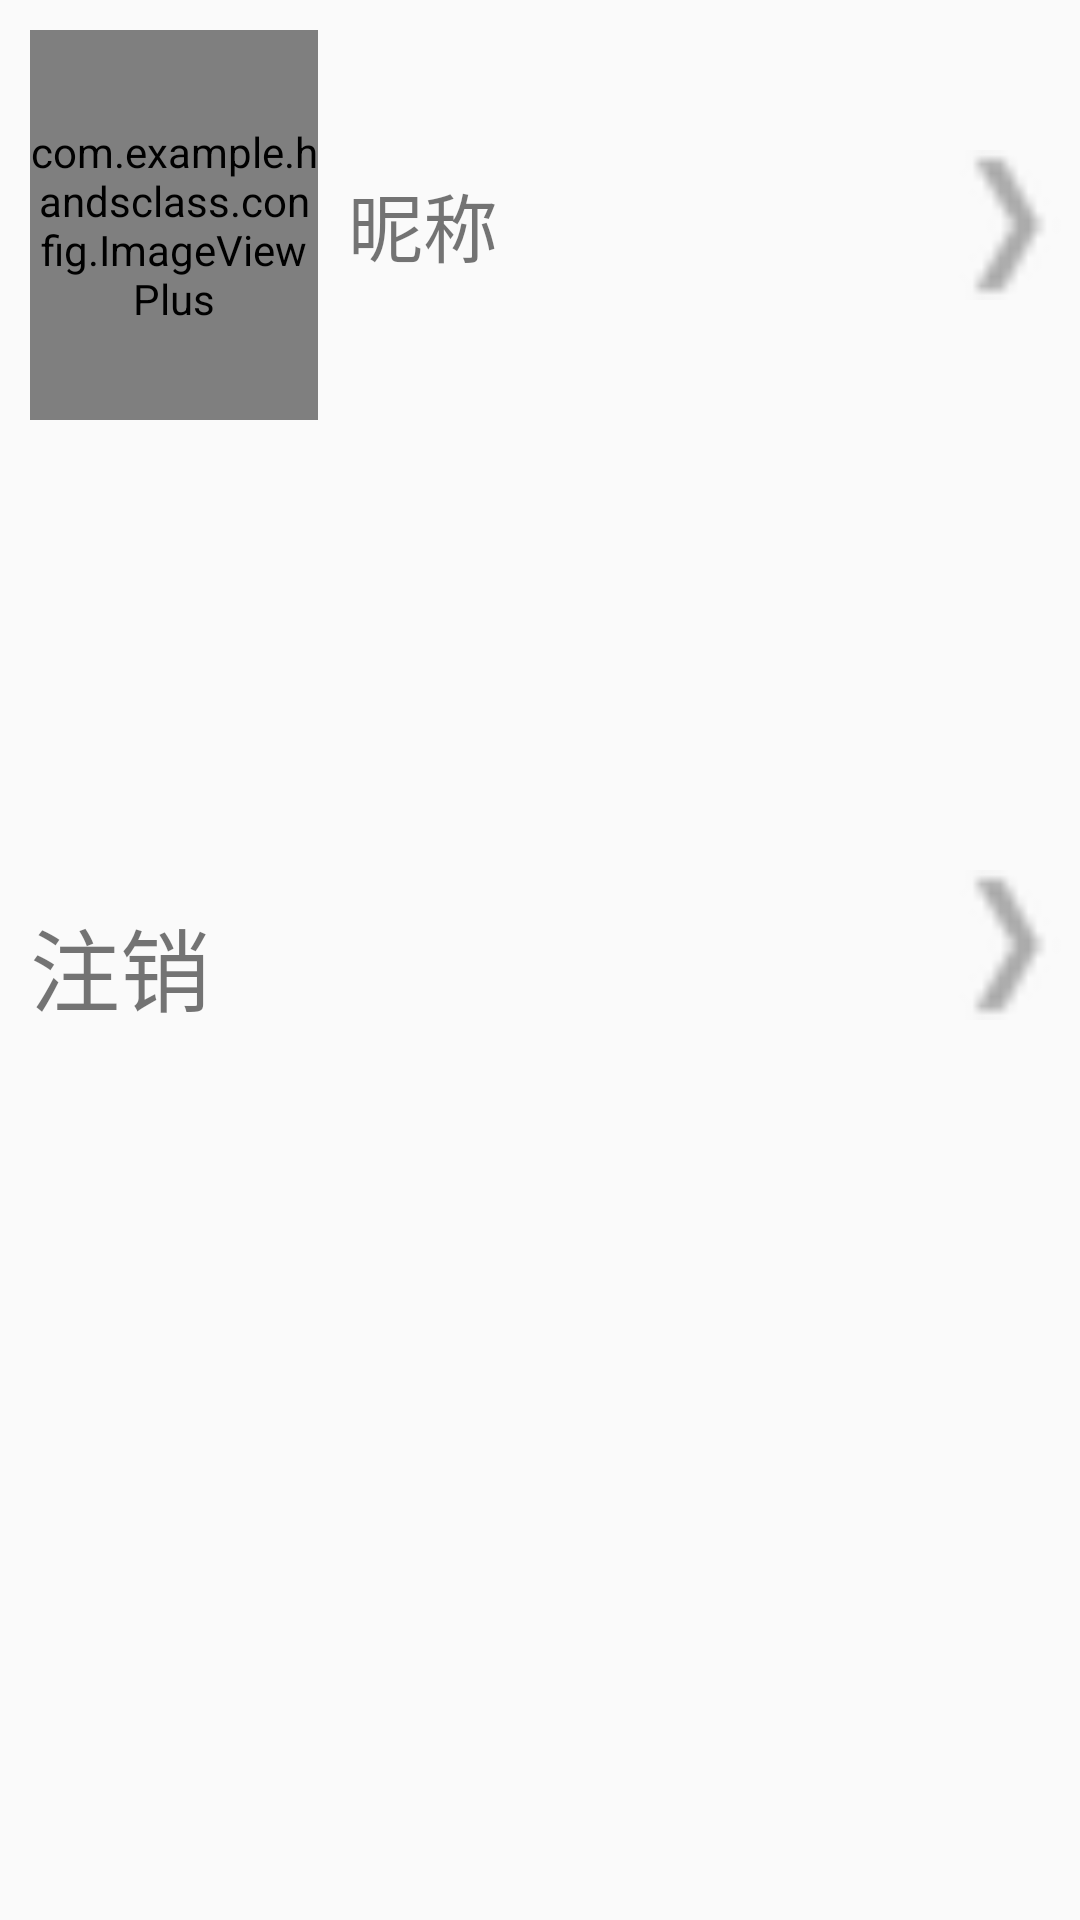

Android layout source for this screen:
<!-- AndroidManifest.xml: application theme AppTheme -->
<!-- res/layout/tab_shezhi.xml -->
<?xml version="1.0" encoding="utf-8"?>
<LinearLayout xmlns:android="http://schemas.android.com/apk/res/android"
    android:layout_width="match_parent"
    android:layout_height="match_parent"
    android:orientation="vertical" >

    <LinearLayout
        android:id="@+id/InfoLinearLayout"
        android:layout_width="match_parent"
        android:layout_height="150dp"
        android:orientation="horizontal" >

        <com.example.handsclass.config.ImageViewPlus
            android:id="@+id/icon"
            android:layout_width="0dp"
            android:layout_height="match_parent"
            android:layout_margin="10dp"
            android:layout_weight="1"
            android:src="@drawable/icon" />

        <TextView
            android:id="@+id/nicheng"
            android:layout_width="wrap_content"
            android:layout_height="wrap_content"
            android:layout_gravity="center_vertical"
            android:layout_weight="1.5"
            android:text="昵称"
            android:textSize="25dp" />
        
        <ImageView
            android:layout_width="50dp"
            android:layout_height="match_parent"
            android:src="@drawable/list_extend" />
    </LinearLayout>

    <ListView
        android:id="@+id/shezhi_listView"
        android:layout_width="match_parent"
        android:layout_height="wrap_content"
        android:layout_marginTop="80dp"
        android:divider="#ddd"
        android:dividerHeight="3dp" >
    </ListView>
    
    <RelativeLayout
        android:id="@+id/relogin"
        android:layout_width="match_parent"
        android:layout_height="wrap_content"
        android:layout_marginTop="60dp"
        android:orientation="horizontal" >

        <TextView
            android:layout_width="wrap_content"
            android:layout_height="wrap_content"
            android:layout_gravity="center_vertical"
            android:layout_margin="10dp"
            android:text="注销"
            android:textSize="30dp" />

        <ImageView
            android:layout_gravity="right"
            android:layout_width="50dp"
            android:layout_height="50dp"
            android:layout_alignParentRight="true"
            android:src="@drawable/list_extend" />
    </RelativeLayout>

</LinearLayout>
<!-- resources referenced by this layout -->
<resources>
  <!-- drawable icon: jpg bitmap (drawable-hdpi, 21812 bytes) -->
  <!-- drawable list_extend: png bitmap (drawable-hdpi, 536 bytes) -->
  <style name="AppTheme" parent="AppBaseTheme">
          
          <item name="android:windowIsTranslucent">true</item>
          <item name="android:windowNoTitle">true</item>
      </style>
  <style name="AppBaseTheme" parent="Theme.AppCompat.Light">
          
      </style>
</resources>
